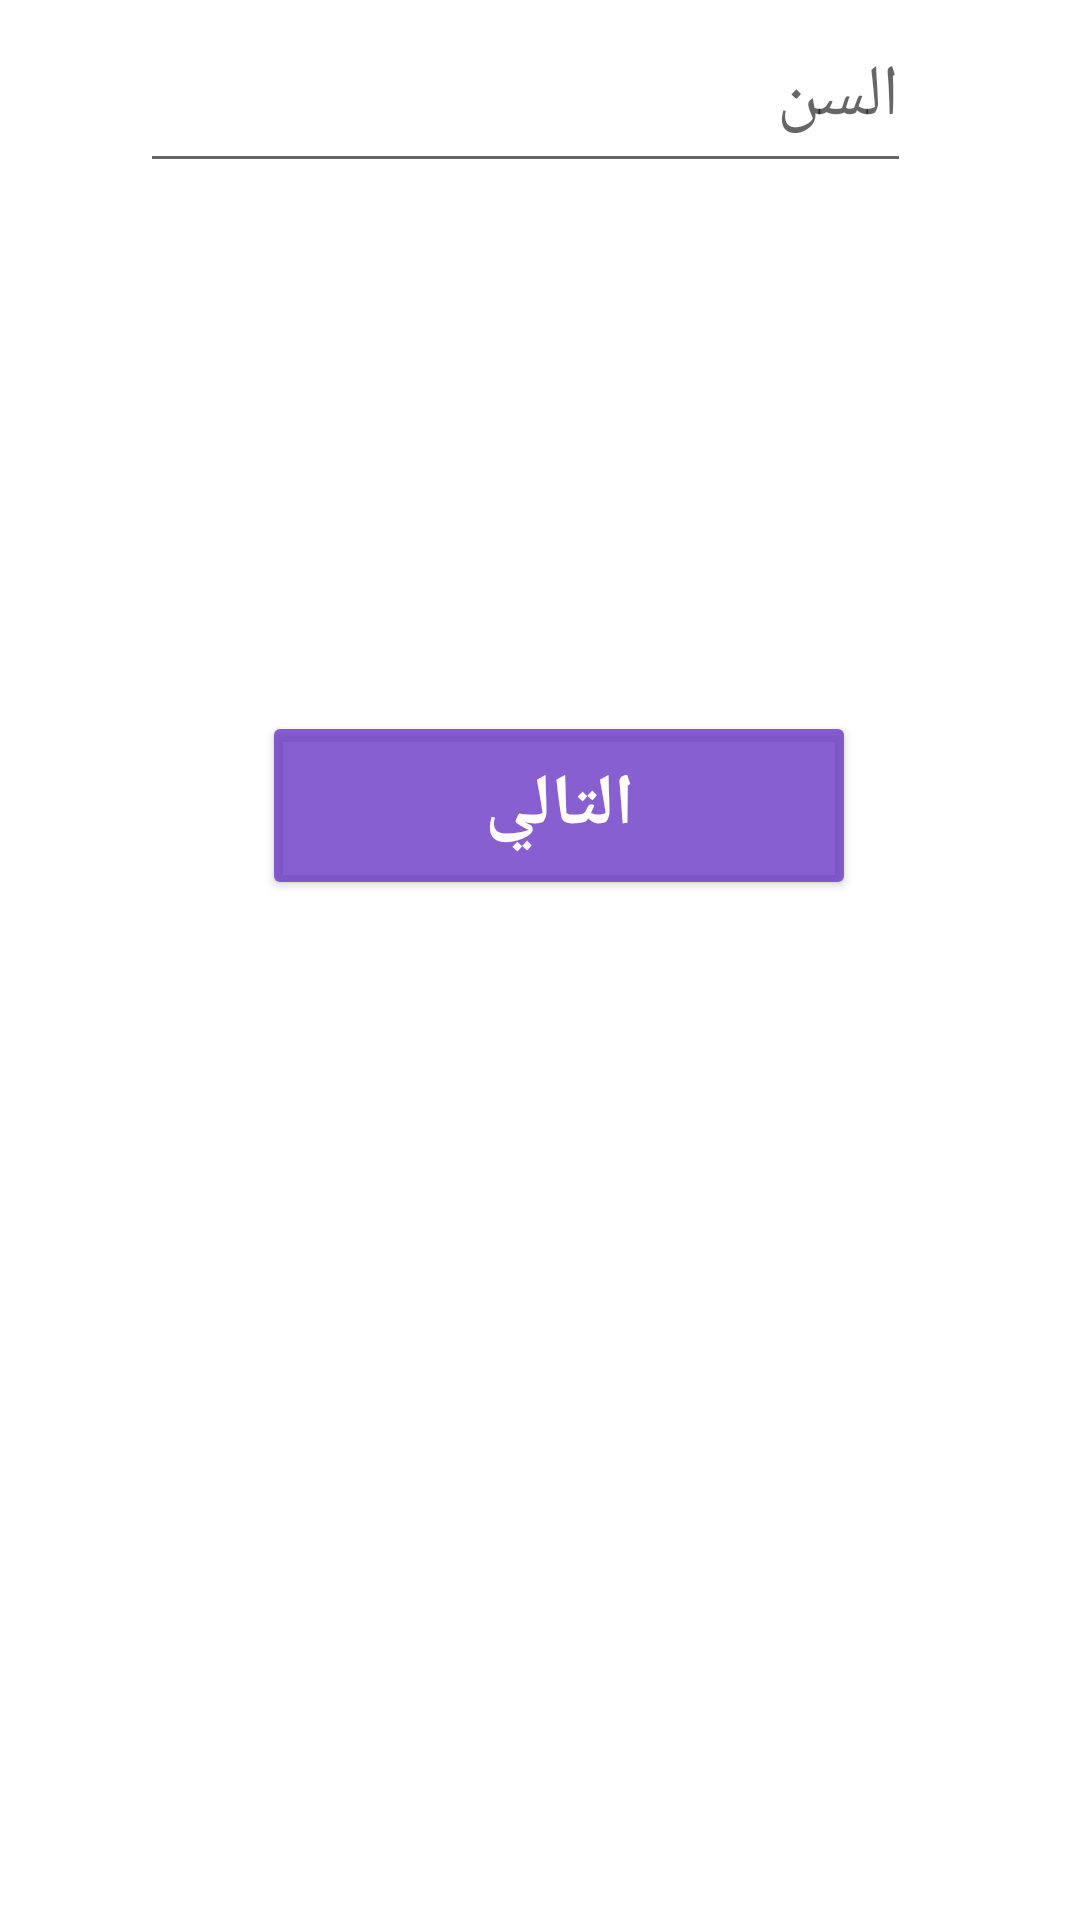

Android layout source for this screen:
<!-- AndroidManifest.xml: application theme Theme.DiagnosticRandom -->
<!-- res/layout/activity_main.xml -->
<?xml version="1.0" encoding="utf-8"?>
    <androidx.constraintlayout.widget.ConstraintLayout xmlns:android="http://schemas.android.com/apk/res/android"
    xmlns:app="http://schemas.android.com/apk/res-auto"
    xmlns:tools="http://schemas.android.com/tools"
    android:layout_width="match_parent"
    android:layout_height="match_parent"

    >

<EditText
    android:id="@+id/age"
    android:layout_width="257dp"
    android:layout_height="61dp"
    android:ems="10"
    android:hint="السن"
    android:inputType="number"
    android:textSize="24sp"
    app:layout_constraintEnd_toEndOf="parent"
    app:layout_constraintHorizontal_bias="0.453"
    app:layout_constraintStart_toStartOf="parent"
    tools:layout_editor_absoluteY="202dp" />

<Button
android:id="@+id/b1t"
android:layout_width="198dp"
android:layout_height="63dp"
android:layout_marginBottom="340dp"
android:backgroundTint="#C96934C5"
android:text="التالي"
android:textColor="#FDFDFD"
android:textSize="24sp"
android:textStyle="bold"
app:layout_constraintBottom_toBottomOf="parent"
app:layout_constraintEnd_toEndOf="parent"
app:layout_constraintHorizontal_bias="0.539"
app:layout_constraintStart_toStartOf="parent" />

    </androidx.constraintlayout.widget.ConstraintLayout>
<!-- resources referenced by this layout -->
<resources>
  <style name="Theme.DiagnosticRandom" parent="Theme.MaterialComponents.DayNight.DarkActionBar">
          
          <item name="colorPrimary">@color/purple_500</item>
          <item name="colorPrimaryVariant">@color/purple_700</item>
          <item name="colorOnPrimary">@color/white</item>
          
          <item name="colorSecondary">@color/teal_200</item>
          <item name="colorSecondaryVariant">@color/teal_700</item>
          <item name="colorOnSecondary">@color/black</item>
          
          <item name="android:statusBarColor">?attr/colorPrimaryVariant</item>
          
      </style>
  <!-- not gathered from this repository: default colours our renderer supplied (Android Studio template values) -->
  <color name="purple_500">#FF6200EE</color>
  <color name="purple_700">#FF3700B3</color>
  <color name="teal_200">#FF03DAC5</color>
  <color name="teal_700">#FF018786</color>
  <color name="black">#FF000000</color>
  <color name="white">#FFFFFFFF</color>
</resources>
